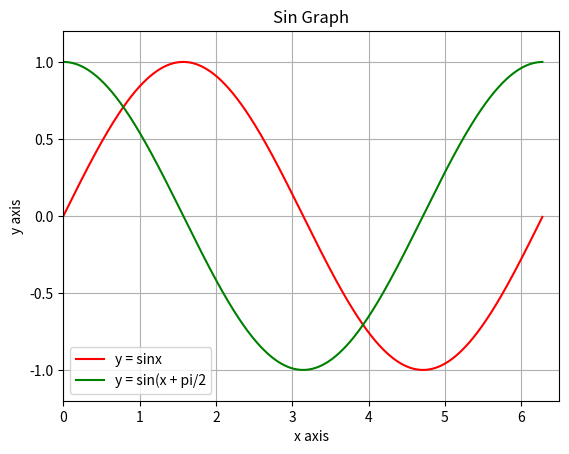

Generate this figure with matplotlib:
import matplotlib.pyplot as plt
import numpy as np

x = []
y = []
z = []

#1. Populate x and y values
for i in np.arange(0, 2*np.pi, (2*np.pi)/1000):
    x.append(i)
    y.append(np.sin(i))
    z.append(np.sin(i + (np.pi)/2))

#2. Plot graph
plt.plot(x, y, 'r', label = "y = sinx")
plt.plot(x, z, 'g', label = "y = sin(x + pi/2")

plt.axis([0,6.5,-1.2,1.2])  #specify where graph starts and ends; horizontal and vertical limits -> plt.axis([x_min, x_max, y_min, y_max)

plt.xlabel("x axis")
plt.ylabel("y axis")
plt.title("Sin Graph")
plt.legend()
plt.grid(True)

plt.show()
